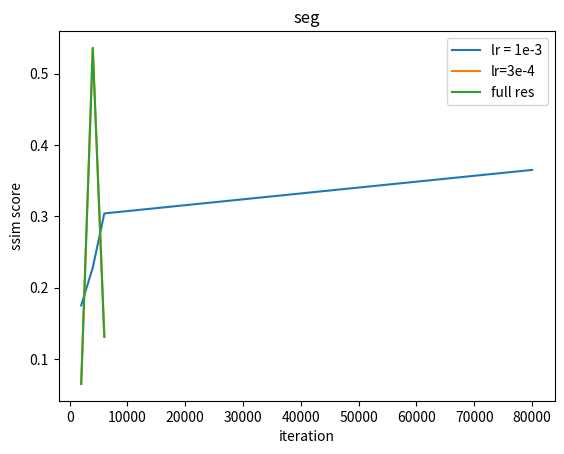
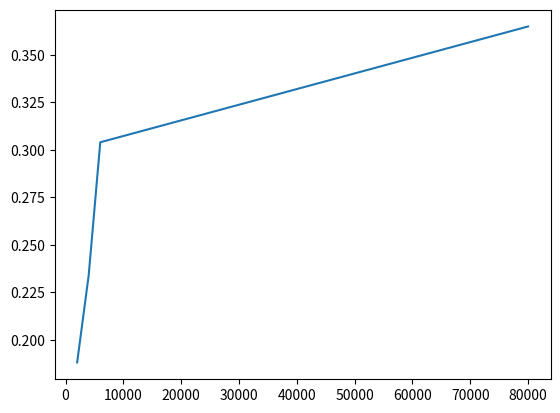

The script that saved these images, in order: (Note: this script raises an exception after producing the figures.)
import matplotlib.pyplot as plt

x1 = [2000, 4000, 6000, 80000]
y1 = [0.175, 0.228, 0.304, 0.365]

x2 = [2000, 4000, 6000, 80000, 10000]
y2 = [0.346, 0.365, 0.360, 0.345, 0.340]

x2 = [2000, 4000, 6000]
y2 = [0.065, 0.536, 0.131]

fig, ax = plt.subplots()
ax.plot(x1, y1, label='lr = 1e-3')
ax.plot(x2, y2, label='lr=3e-4')
ax.plot(x2, y2, label='full res')
ax.set_xlabel('iteration')
ax.set_ylabel('ssim score')
ax.set_title('seg')
ax.legend()
plt.show()

x1 = [2000, 4000, 6000, 80000]
y1 = [0.188, 0.234, 0.304, 0.365]

x2 = [2000, 4000, 6000, 80000, 10000]
y2 = [0.364, 0.368, 0.360, 0.345, 0.340]

x2 = [2000, 4000, 6000, 80000, 10000]
y2 = [0.141, 0.561, 0.155, ]

fig, ax = plt.subplots()
ax.plot(x1, y1, label='lr = 1e-3')
ax.plot(x2, y2, label='lr=3e-4')
ax.set_xlabel('iteration')
ax.set_ylabel('ssim score')
ax.set_title('seg')
ax.legend()
plt.show()